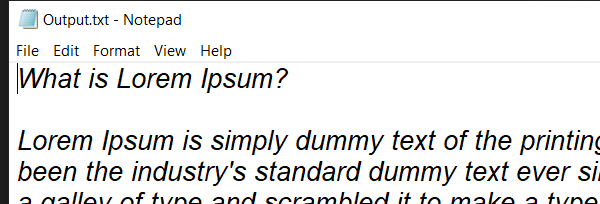
Task: Contains all of the projects that are implemented in the UiPath Developer Foundation course pathway.
Workflow: OutputMethods

Step 1: Open Application 'notepad.exe Output.txt' on the element in window 'Output.txt - Notepad' (notepad.exe)

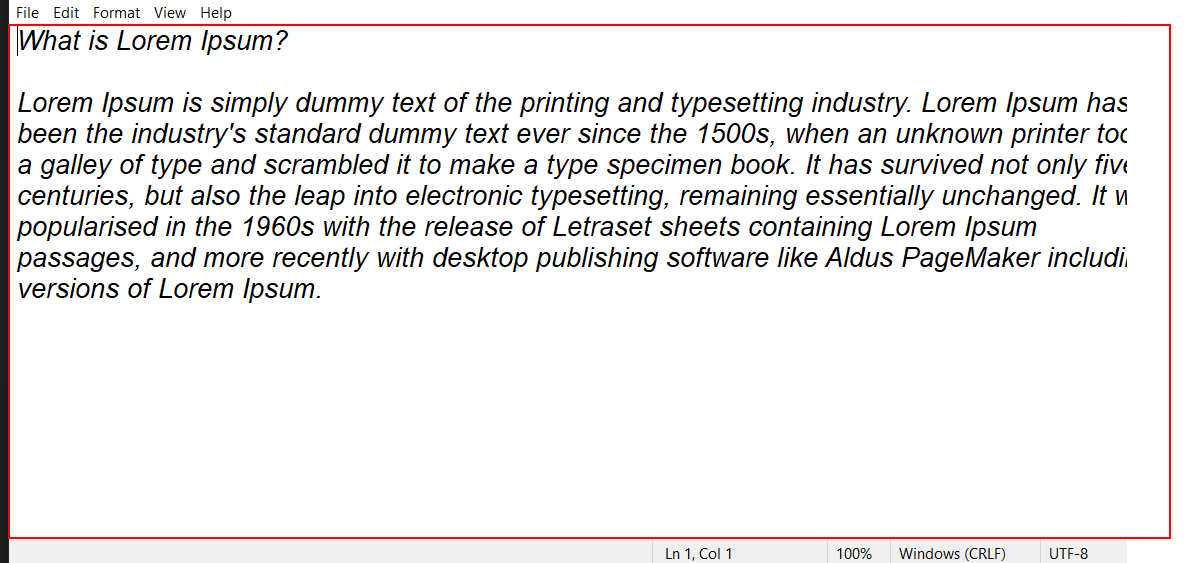
Step 2: get-text from the editable text 'Text Editor'

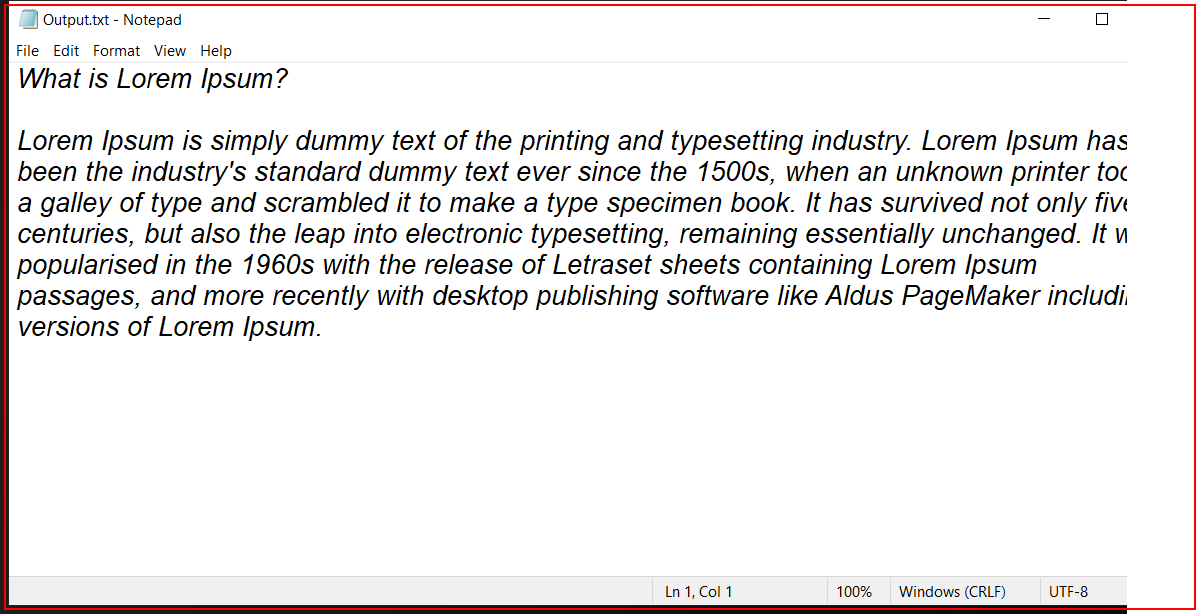
Step 3: Close Application 'notepad.exe Output.txt'